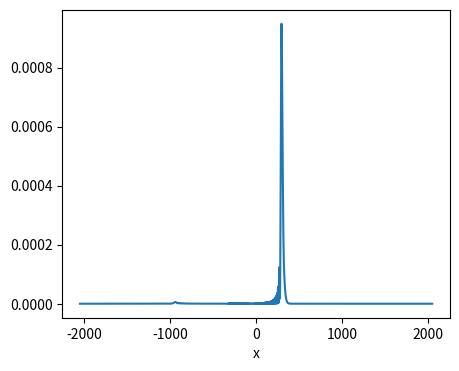

Python code for this plot:
import numpy as np
from scipy import fftpack as ffp
import matplotlib.pyplot as plt

def rect(x):
    return np.where(np.abs(x) <= 0.5, 1 , 0)

N=4096 # サンプリング数
wavelen=0.6328*10**(-3) # 波長(mm)
dx=1e-3 # サンプリング間隔
f=1 # レンズの焦点距離

x=np.linspace(-N/2,N/2-1,N)

#物体面の振幅分布
u0=[0.0 for _ in range(len(x))]
for i in range(len(u0)):
    if i==2348:
       u0[i]=1.0
a=2 #1枚目のレンズと物体の距離
b=4 #レンズ間の距離
c=2 #2枚目のレンズと像の距離

x_mm = (np.arange(N) - N//2) * dx
D1 = 0.60  # 1枚目のレンズの直径(mm)
D2 = 0.60  # 2枚目のレンズの直径(mm)

# ASMによる一枚目のレンズ前面の波面の計算
nux=ffp.fftfreq(N,dx)
nu_sq=1/wavelen**2-nux**2
mask=nu_sq>0
phase_func=np.zeros(len(nux),dtype=np.complex128)
phase_func[mask]=np.exp(1j*2*np.pi*np.sqrt(nu_sq[mask])*a)
ux=ffp.ifft(ffp.fft(u0)*phase_func)

Px1=rect(x_mm/D1) # 一枚目レンズの瞳関数
fx = np.zeros_like(Px1, dtype=np.complex128)

# レンズの変換を適用
for i in range(N):
    fx[i]=ux[i]*Px1[i]*np.exp(-1j*np.pi*(x[i]*dx)**2/(wavelen*f))


# ASMによる二枚目のレンズ前面の波面の計算
phase_func=np.zeros(len(nux),dtype=np.complex128)
phase_func[mask]=np.exp(1j*2*np.pi*np.sqrt(nu_sq[mask])*b)
gx=ffp.ifft(ffp.fft(fx)*phase_func)

Px2=rect(x_mm / D2) # 二枚目レンズの瞳関数
hx = np.zeros_like(Px2, dtype=np.complex128)

# レンズの変換を適用
for i in range(N):
    hx[i]=gx[i]*Px2[i]*np.exp(-1j*np.pi*(x[i]*dx)**2/(wavelen*f))


# 像面での波面の計算
phase_func=np.zeros(len(nux),dtype=np.complex128)
phase_func[mask]=np.exp(1j*2*np.pi*np.sqrt(nu_sq[mask])*c)
diffraction=ffp.ifft(ffp.fft(hx)*phase_func)
image=np.abs(diffraction)**2

x1=x*dx # 実空間の座標

#像の表示
fig,ax=plt.subplots(figsize=(5,4))
ax.plot(x,image)
ax.set_xlabel("x")
plt.show()

